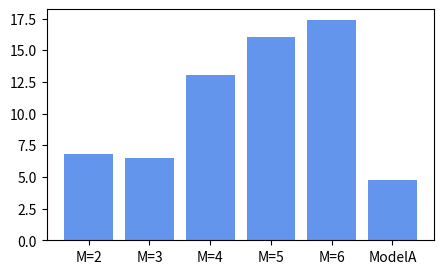

Write Python code to recreate this figure.
import numpy as np
import matplotlib.pyplot as plt
from mpl_toolkits.mplot3d import Axes3D 
from scipy.optimize import minimize

# X,Tの生成
np.random.seed(seed=1)
X_min = 4
X_max = 30
X_n = 16    #データの個数
X = 5 + 25 * np.random.rand(X_n)    #Xの生成 5~30の間のサイズ16の乱数配列
Prm_c = [170, 108, 0.2] #生成パラメータ
T = Prm_c[0] - Prm_c[1] * np.exp(-Prm_c[2] * X) + 4 * np.random.randn(X_n)
X_min = 0

#ガウス関数
def gauss(x, mu, s):
    return np.exp(-(x-mu)**2 / (2 * s**2))

#線型基底関数モデル
def gauss_func(w, x):
    m = len(w) - 1
    mu = np.linspace(5, 30, m)
    s = mu[1] - mu[0]
    y = np.zeros_like(x)
    for j in range(m):
        y = y + w[j] * gauss(x, mu[j], s)
    y = y + w[m]
    return y

#線型基底モデル MSE
def mse_gauss_func(x, t, w):
    y = gauss_func(w, x)
    mse = np.mean((y - t)**2)
    return mse

#線型基底関数モデル 厳密解
def fit_gauss_func(x, t, m):
    mu = np.linspace(5, 30, m)
    s = mu[1] - mu[0]
    n = x.shape[0]
    phi = np.ones((n, m+1))
    for j in range(m):
        phi[:,j] = gauss(x, mu[j], s)
    phi_T = np.transpose(phi)

    b = np.linalg.inv(phi_T.dot(phi))
    c = b.dot(phi_T)
    w = c.dot(t)
    return w

# モデルA
def model_A(x, w):
    y = w[0] - w[1] * np.exp(-w[2]*x)
    return y

#モデルA表示
def show_model_A(w):
    xb = np.linspace(X_min, X_max, 100)
    y = model_A(xb, w)
    plt.plot(xb, y, c=[.5, .5, .5], lw=4)

#モデルAのMSE
def mse_model_A(w, x, t):
    y = model_A(x, w)
    mse = np.mean((y - t)**2)
    return mse

#モデルAのパラメータ最適化
def fit_model_A(w_init, x, t):
    res1 = minimize(mse_model_A, w_init, args=(x,t), method="powell")
    return res1.x

# 交差検証
def kfold_model_A(x, t, k):
    n = len(x)
    mse_train = np.zeros(k)
    mse_test = np.zeros(k)
    for i in range(0, k):
        x_train = x[np.fmod(range(n), k) != i]
        t_train = t[np.fmod(range(n), k) != i]
        x_test = x[np.fmod(range(n), k) == i]
        t_test = t[np.fmod(range(n), k) == i]
        wm = fit_model_A(np.array([169, 113, 0.2]), x_train, t_train)
        mse_train[i] = mse_model_A(wm, x_train, t_train)
        mse_test[i] = mse_model_A(wm, x_test, t_test)
    return mse_train, mse_test

#k分割交差検証
def kfold_gauss_func(x, t, m, k):
    n = x.shape[0]
    mse_train = np.zeros(k)
    mse_test = np.zeros(k)
    for i in range(0, k):
        x_train = x[np.fmod(range(n), k) != i]
        t_train = t[np.fmod(range(n), k) != i]
        x_test = x[np.fmod(range(n), k) == i]
        t_test = t[np.fmod(range(n), k) == i]
        wm = fit_gauss_func(x_train, t_train, m)
        mse_train[i] = mse_gauss_func(x_train, t_train, wm)
        mse_test[i] = mse_gauss_func(x_test, t_test, wm)
    return mse_train, mse_test

#メイン
K=16
Cv_A_train, Cv_A_test = kfold_model_A(X, T, K)
mean_A_test = np.sqrt(np.mean(Cv_A_test))

M=range(2,8)
K = 16
Cv_Gauss_train = np.zeros((K, len(M)))
Cv_Gauss_test = np.zeros((K, len(M)))
for i in range(0, len(M)):
    Cv_Gauss_train[:,i], Cv_Gauss_test[:,i] = kfold_gauss_func(X, T, M[i], K)
mean_Gauss_train = np.sqrt(np.mean(Cv_Gauss_train, axis=0))
mean_Gauss_test = np.sqrt(np.mean(Cv_Gauss_test, axis=0))

print("Gauss SD={0:.2f} cm".format(mean_Gauss_test[1]))
print("model_A SD={0:.2f} cm".format(mean_A_test))
SD = np.append(mean_Gauss_test[0:5], mean_A_test)
M = range(6)
label = ["M=2", "M=3", "M=4", "M=5", "M=6", "ModelA"]
plt.figure(figsize=(5,3))
plt.bar(M, SD, tick_label=label, align="center", facecolor="cornflowerblue")
plt.show()
